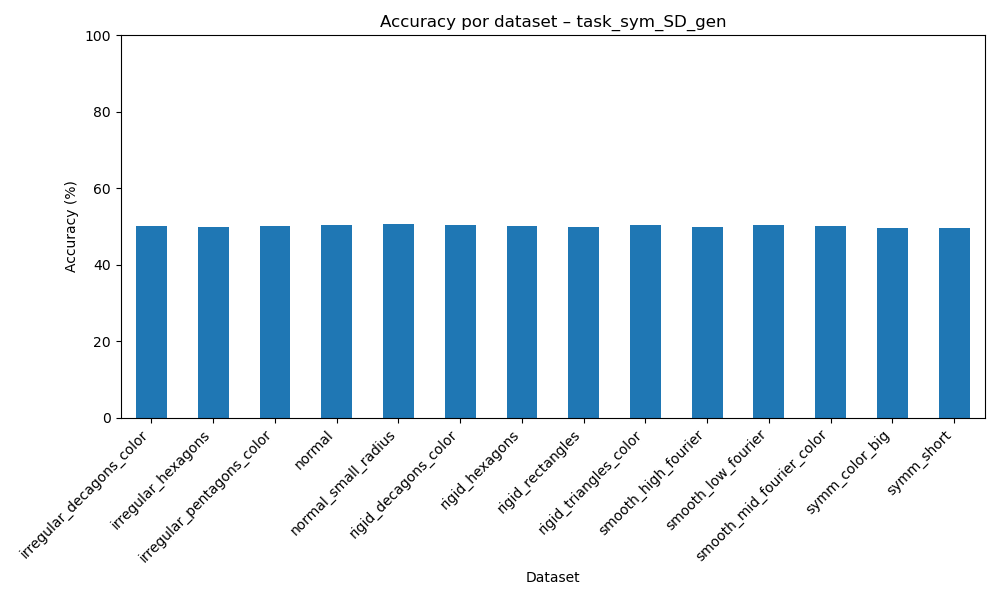

Source data for this figure (header and first rows):
dataset, accuracy
irregular_decagons_color, 50.27
irregular_hexagons, 49.85
irregular_pentagons_color, 50.12
normal, 50.46
normal_small_radius, 50.7
rigid_decagons_color, 50.3
rigid_hexagons, 50.27
rigid_rectangles, 49.95
rigid_triangles_color, 50.31
smooth_high_fourier, 49.89
smooth_low_fourier, 50.28
smooth_mid_fourier_color, 50.25
symm_color_big, 49.68
symm_short, 49.62
